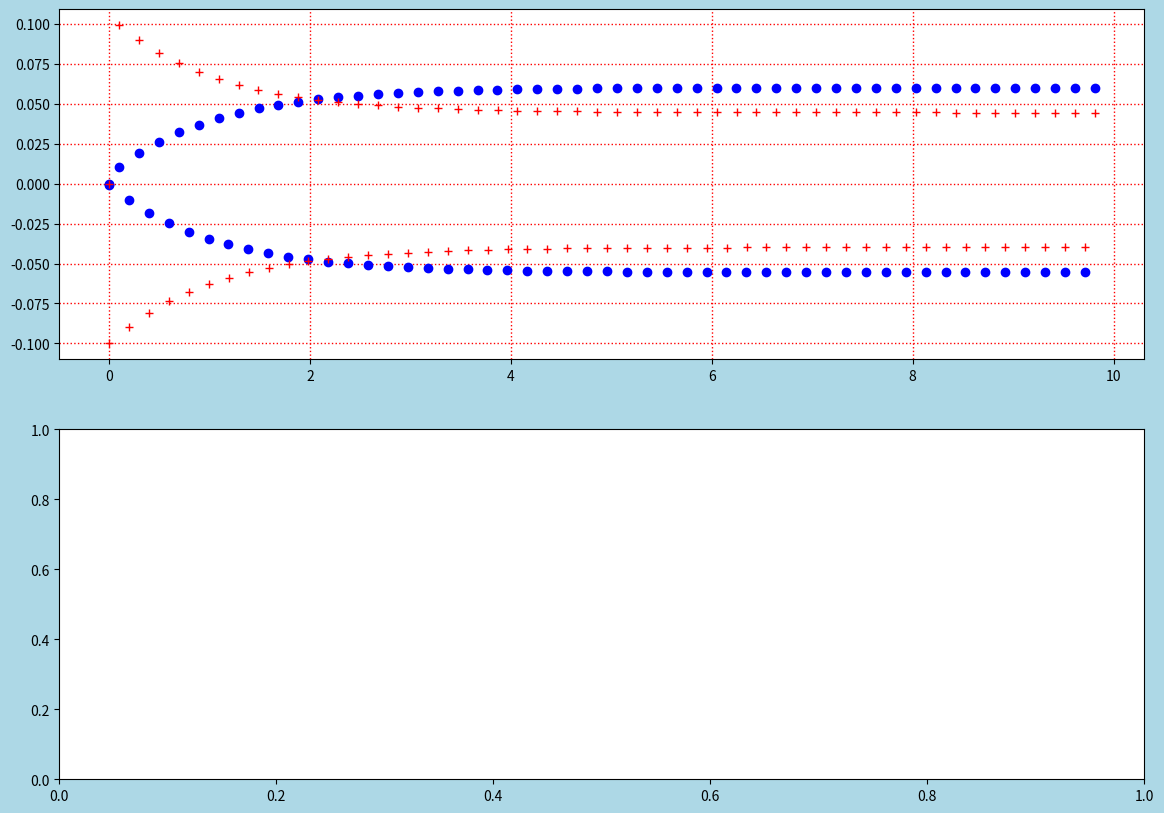

Write the Python code that produced this figure.
import numpy as np
class GaitPatternGenerator:
    def __init__(self):
        self.walking_cycle_time = None
    
class GaitPattern:
    COG_Z = 0.8 #m
    SUPPORT_PHASE_TIME = 0.8 #second
    def __init__(self, gravity):
        self.time_constant = np.sqrt(self.COG_Z/abs(gravity))
        self.support_phase_time = self.SUPPORT_PHASE_TIME

        self.gravity = gravity


        self.C = np.cosh(self.support_phase_time/self.time_constant)
        self.S = np.sinh(self.support_phase_time/self.time_constant)

        self.which_leg = -1


        self.walking_cycle_time = None
        self.step_x = []
        self.step_y = []

        self.cog_position = np.array([0.,0])
        self.cog_velocity = np.array([0.,0])
        

    def __iter__(self):
        self._count = 0
        return self
    def switch_leg(self):
        self.which_leg *= -1

    def get_gait_pattern(self, landing_position, step, next_step):
        self.switch_leg()
        next_landing_position = np.array([
            landing_position[0] + step[0],
            landing_position[1] - self.which_leg*step[1]
            ])
        next_cog_position = np.array([
            next_step[0]/2,
            self.which_leg*next_step[1]/2
            ])
        next_cog_velocity = np.array([
            (self.C + 1)/(self.time_constant*self.S)*next_cog_position[0],
            (self.C - 1)/(self.time_constant*self.S)*next_cog_position[1]
            ])
        
        return next_landing_position, next_cog_position, next_cog_velocity 
    
    def generate_gait_pattern(self, landing_position, step, next_step, dt=1e-3):
        for i in range(int(self.support_phase_time/dt)):
            cog_accelration = self.inverted_pendulum_equation(self.cog_position, landing_position)
            self.cog_velocity += cog_accelration * dt
            self.cog_position += self.cog_velocity * dt

        next_landing_position, next_cog_position, next_cog_velocity  = self.get_gait_pattern(landing_position, step, next_step)

        desired_cog_position = next_landing_position + next_cog_position
        desired_cog_velocity = next_cog_velocity

        # Evaluation gain
        a = 10.0
        b = 1.0
        # Revised landing position
        D = (a*((self.C -1)**2)) + (b*((self.S/self.time_constant)**2))
        landing_position = (-a*((self.C-1)/D))*(desired_cog_position - (self.C*self.cog_position) - (self.time_constant*self.S*self.cog_velocity))\
            - ((b*self.S)/(self.time_constant*D))*(desired_cog_velocity - (self.S/self.time_constant*self.cog_position) - (self.C*self.cog_velocity))
        
        return landing_position , next_landing_position

    def inverted_pendulum_equation(self, cog_position, landing_position):
        # Equation of an inverted pendulum
        return (self.gravity/self.COG_Z)*(cog_position-landing_position) # m/s^2
if __name__ == '__main__':
    
    gp = GaitPattern(9.8)
    
    step_params = [[0,0.1]] +[ [0.1,0.1] ]*100
    landing_position = np.array([0,0.0])
    next_position = np.array([0,0])
    if 0:
        for i in range(len(step_params)-1):
            next_landing_position, next_cog_position, next_cog_velocity = gp.get_gait_pattern(landing_position,step_params[i], step_params[i+1]  )
            landing_position = next_landing_position
            #print(next_cog_velocity)
            print(next_landing_position)

    if 1:
        
        x = []
        land_pos = []
        next_pos = []
        for i in range(len(step_params)-1):
            
            x.append(i)
            land_pos.append(landing_position)
            next_pos.append(next_position)
            landing_position, next_position = gp.generate_gait_pattern(landing_position,step_params[i], step_params[i+1])
        x.append(i+1)
        land_pos.append(landing_position)
        next_pos.append(next_position)


        import matplotlib.pyplot as plt
        fig = plt.figure(figsize=(14, 10), facecolor='lightblue')

        ax1 = fig.add_subplot(2, 1, 1)
        ax2 = fig.add_subplot(2, 1, 2)

        ax1.plot([row[0] for row in land_pos], [row[1] for row in land_pos], 'bo')
        ax1.plot([row[0] for row in next_pos], [row[1] for row in next_pos], 'r+')
        #ax2.plot([row[0] for row in land_pos], [row[1] for row in land_pos], 'bo')
        ax1.grid(color='r', linestyle='dotted', linewidth=1)
        plt.show()